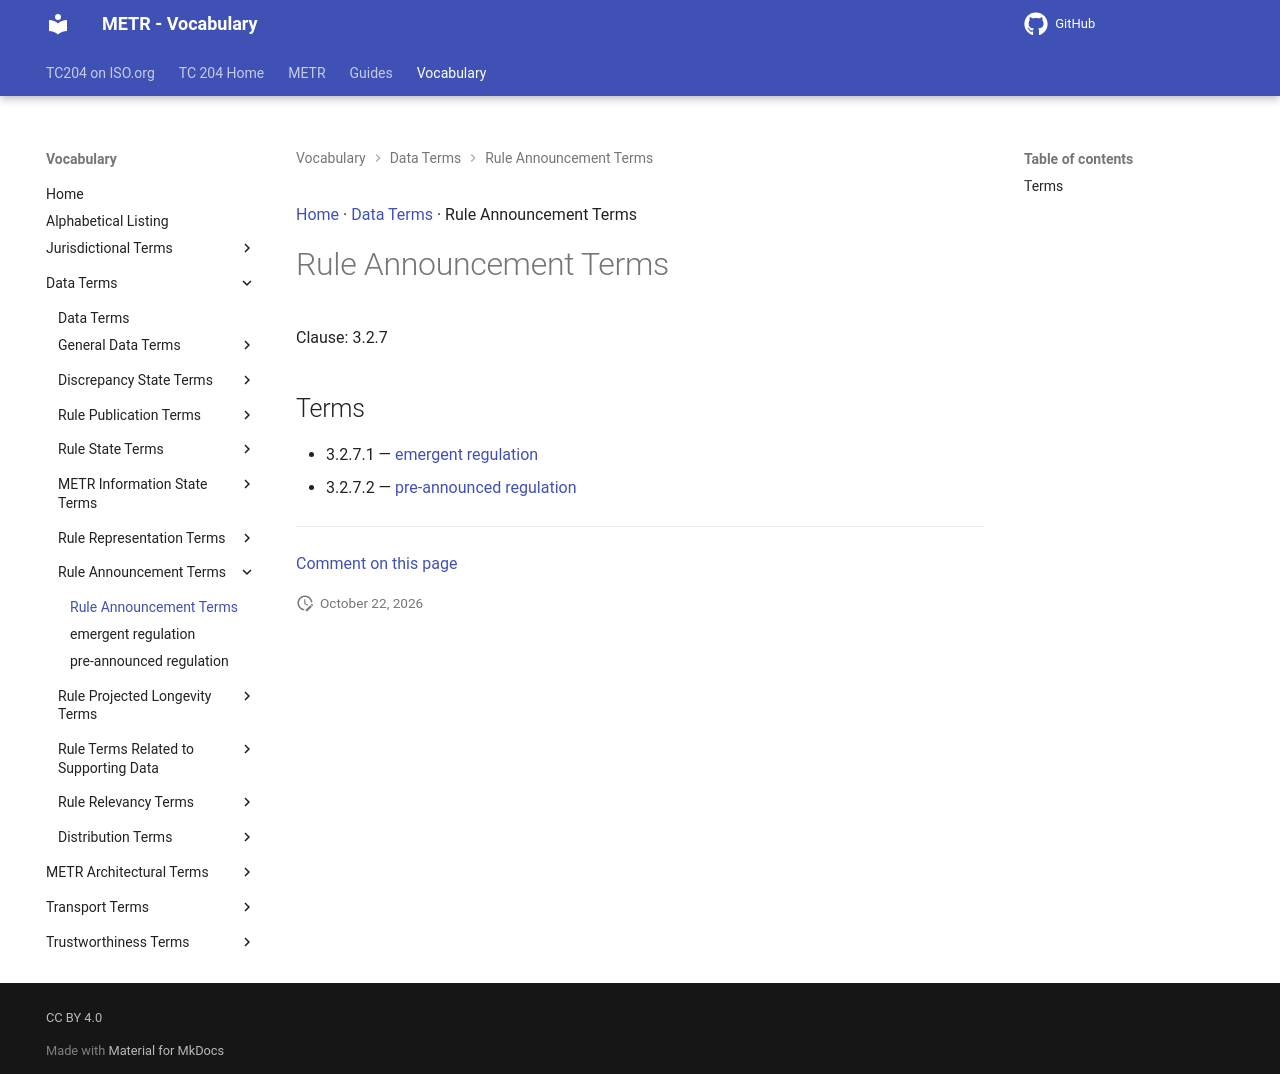

repository: ISO-TC204/iso24315-vocab · page: v1.1.0-alpha.1/terms/patterns/Rule Announcement Terms/index.html · generator: mkdocs

[Home](../../index.md) · [Data Terms](../groups/Data Terms.md) · Rule Announcement Terms

# Rule Announcement Terms

Clause: 3.2.7

## Terms

- 3.2.7.1 — [emergent regulation](../emergent regulation.md)
- 3.2.7.2 — [pre-announced regulation](../pre-announced regulation.md)

---

[Comment on this page](https://github.com/ISO-TC204/iso24315-vocab/issues/new?template=page-feedback.yml&title=%5BPage+feedback%5D+Rule+Announcement+Terms&page-title=Rule+Announcement+Terms&page-path=terms%2Fpatterns%2FRule+Announcement+Terms.md)
